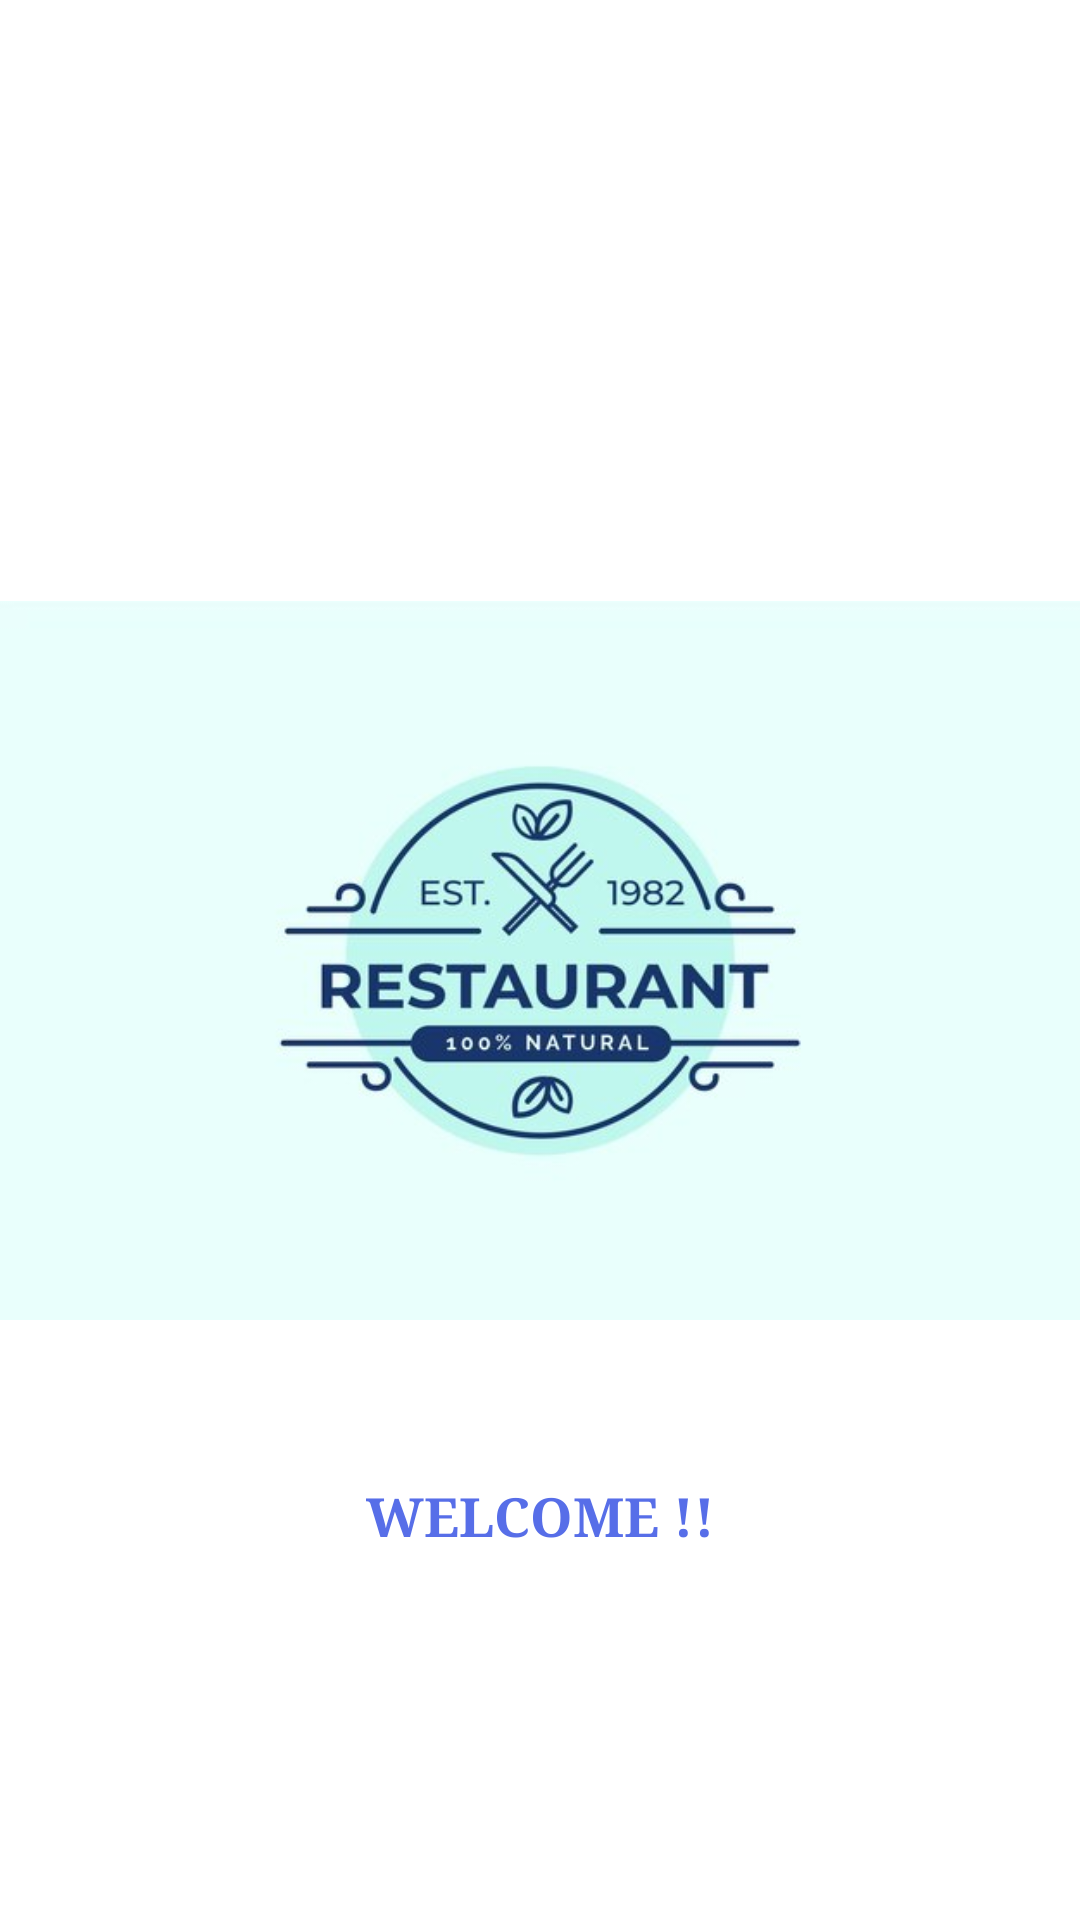

Layout XML and referenced resources for this Android screen:
<!-- AndroidManifest.xml: application theme Theme.TableBook -->
<!-- res/layout/activity_entry_page.xml -->
<?xml version="1.0" encoding="utf-8"?>
<androidx.constraintlayout.widget.ConstraintLayout xmlns:android="http://schemas.android.com/apk/res/android"
    xmlns:app="http://schemas.android.com/apk/res-auto"
    xmlns:tools="http://schemas.android.com/tools"
    android:layout_width="match_parent"
    android:layout_height="match_parent"
    tools:context=".EntryPage">

    <ImageView
        android:id="@+id/resturentimage"
        android:layout_width="match_parent"
        android:layout_height="wrap_content"
        android:src="@drawable/resturent"
        android:visibility="visible"
        app:layout_constraintBottom_toBottomOf="parent"
        app:layout_constraintEnd_toEndOf="parent"
        app:layout_constraintStart_toStartOf="parent"
        app:layout_constraintTop_toTopOf="parent" />

    <TextView
        android:id="@+id/welcometext"
        android:layout_width="305dp"
        android:layout_height="83dp"
        android:text="WELCOME !!"
        android:textAlignment="center"
        android:textColor="#576EE8"
        android:textSize="18sp"
        android:textStyle="bold"
        android:typeface="serif"
        app:layout_constraintBottom_toBottomOf="parent"
        app:layout_constraintEnd_toEndOf="parent"
        app:layout_constraintStart_toStartOf="parent"
        app:layout_constraintTop_toTopOf="parent"
        app:layout_constraintVertical_bias="0.885" />

</androidx.constraintlayout.widget.ConstraintLayout>
<!-- resources referenced by this layout -->
<resources>
  <!-- drawable resturent: jpg bitmap (drawable-v24, 18786 bytes) -->
  <style name="Theme.TableBook" parent="Theme.MaterialComponents.DayNight.DarkActionBar">
          
          <item name="colorPrimary">@color/purple_500</item>
          <item name="colorPrimaryVariant">@color/purple_700</item>
          <item name="colorOnPrimary">@color/white</item>
          
          <item name="colorSecondary">@color/teal_200</item>
          <item name="colorSecondaryVariant">@color/teal_700</item>
          <item name="colorOnSecondary">@color/black</item>
          
          <item name="android:statusBarColor" tools:targetApi="l">?attr/colorPrimaryVariant</item>
          
      </style>
  <!-- not gathered from this repository: default colours our renderer supplied (Android Studio template values) -->
  <color name="purple_500">#FF6200EE</color>
  <color name="purple_700">#FF3700B3</color>
  <color name="teal_200">#FF03DAC5</color>
  <color name="teal_700">#FF018786</color>
  <color name="black">#FF000000</color>
  <color name="white">#FFFFFFFF</color>
</resources>
